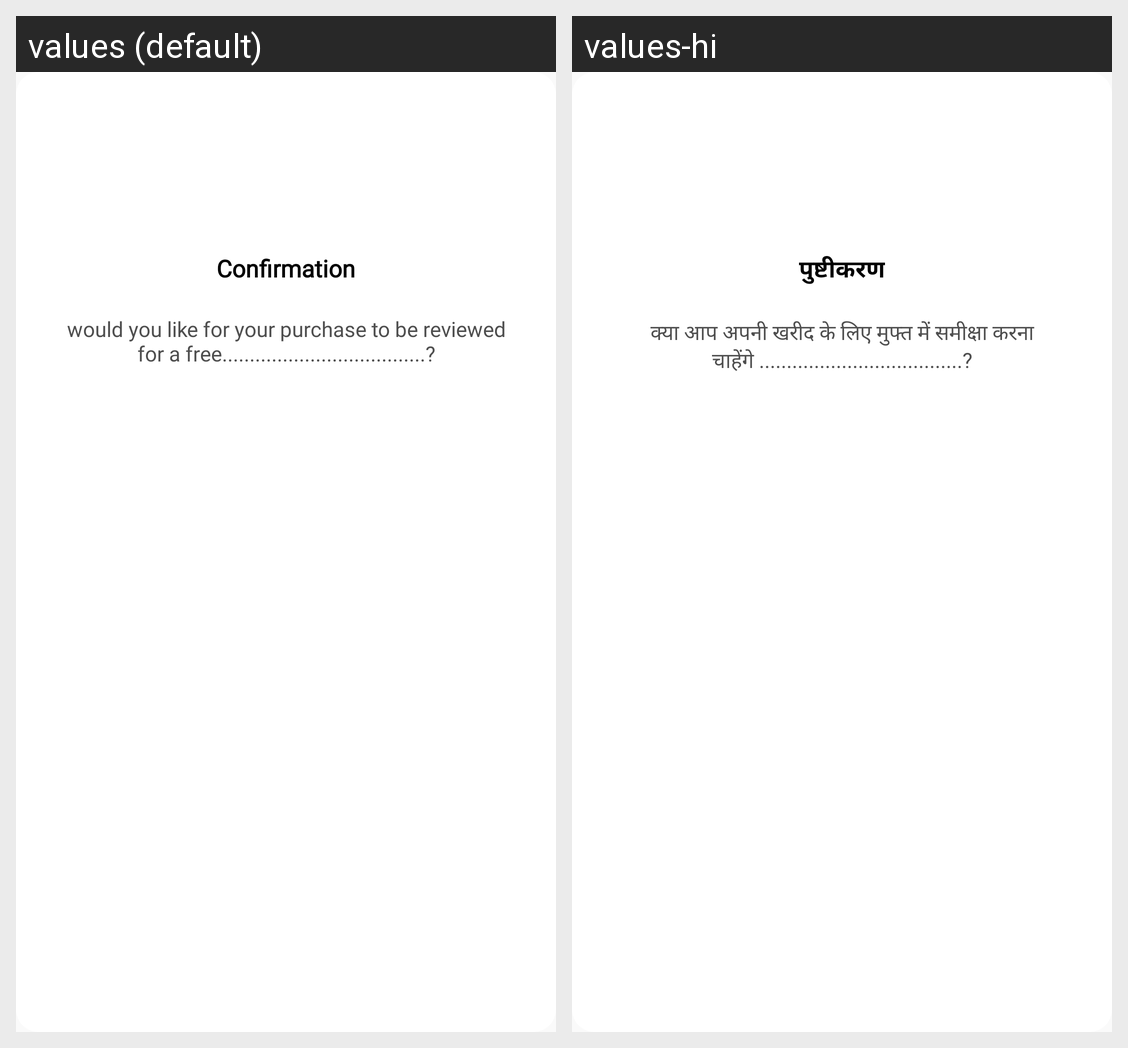

This grid shows one Android layout under two languages. Give, for every string resource on the screen, its name, the default text and each shown locale's text.
Android screen res/layout/failure_dialog.xml rendered under 2 locales, left to right: values (default), values-hi. Device: Nexus 5 (rendered at 1080×1920; each locale shown at half size, 540×960, under a caption strip naming it); theme AppTheme.
Strings drawn on this screen, with the default value and each locale's value (text and hints the layout hard-codes, and strings that could not be matched under every locale, appear in the picture but are not listed):

confirmation
  values: Confirmation
  values-hi: पुष्टीकरण

would_you_like_for_your_purchase_to_be_reveiwed_for_a_free
  values: would you like for your purchase to be reviewed for a free.....................................?
  values-hi: क्या आप अपनी खरीद के लिए मुफ्त में समीक्षा करना चाहेंगे .....................................?
